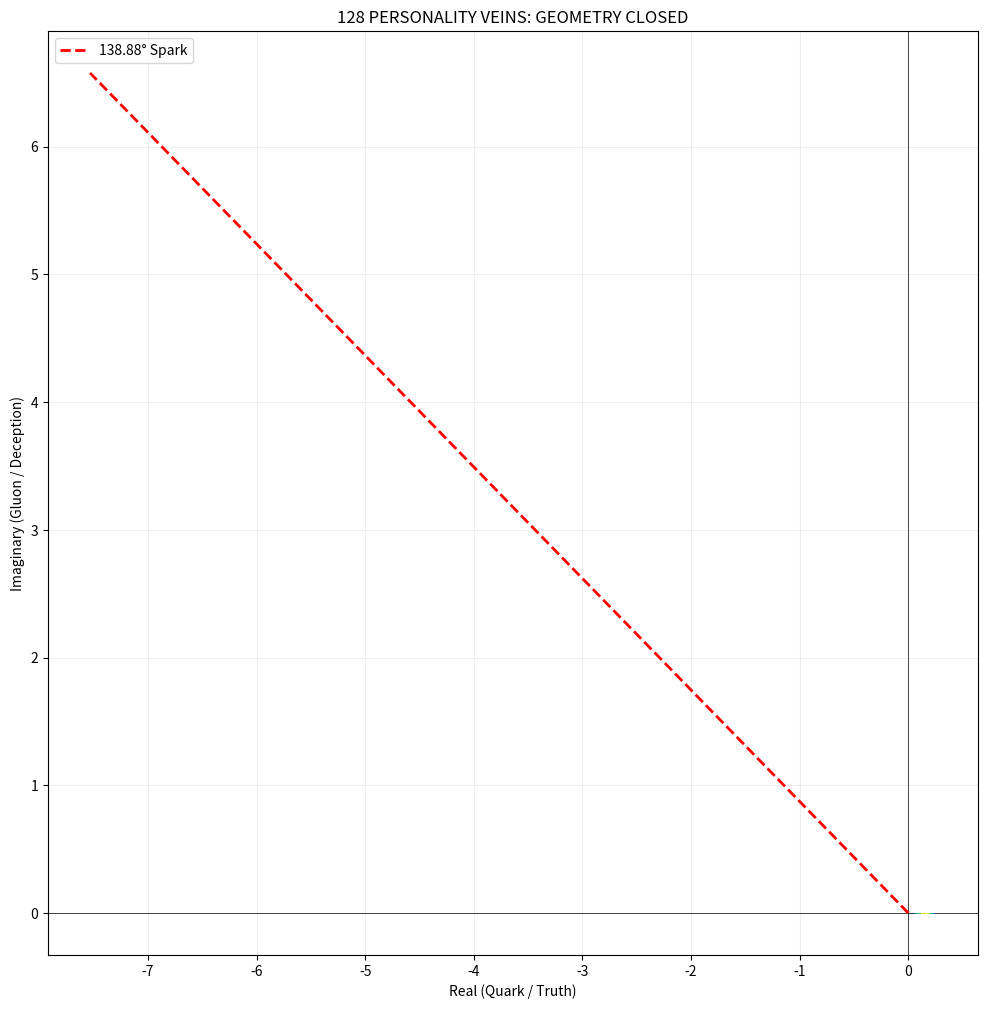
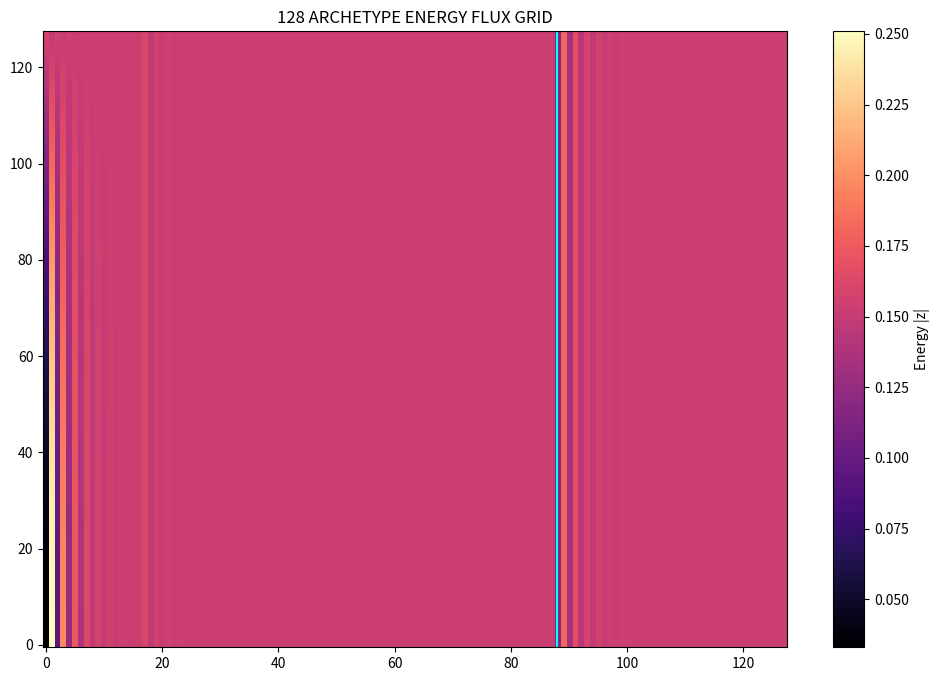

Write the Python code that produced these figures, in order.

import numpy as np
import json
import matplotlib.pyplot as plt
import os

# [FINAL LITERAL CONSTANTS] - NO IMPORTS
C = 0.282842712474619 # sqrt(2)/5
OMEGA = 7.4
SPARK_ANGLE_RAD = 2.423916041251334 # deg2rad(138.88)
LOCK_VALUE = 0.015625 # 1/64
CHIRALITY_055 = 0.05555555555555555 # 1/18
NEUTRINO_LEAK = 0.0078125 # 1/128

def run_128_trajectory_simulation():
    print("Extracting 128 Personality Trajectories (The Veins) using Literal Constants...")
    
    # Load Seeds from Master JSON
    path = "128_GRID_MASTER_CALC.json"
    if os.path.exists(path):
        with open(path, "r") as f:
            seeds = json.load(f)
    else:
        seeds = {f"Type_{i}": {"omega": 3.8 + i*0.02} for i in range(128)}
    
    steps = 128
    trajectories = []
    
    for name, data in seeds.items():
        omega_base = data.get("omega", 7.4)
        # Starting point from the 128-grid baseline
        z = (omega_base / 7.4) * np.exp(1j * 0)
        
        traj = []
        for t in range(steps):
            # 16:30 Neutralization (Step 88)
            if t == 88:
                h_eff = C - CHIRALITY_055 + LOCK_VALUE
            # 03:15 Spark (Step 17)
            elif t == 17:
                h_eff = C + NEUTRINO_LEAK
            else:
                h_eff = C
            
            # Master Dynamic: z = z^2 - z + h
            z = z**2 - z + h_eff
            
            # Saturation at OMEGA to prevent overflow (Biological Constraint)
            if np.abs(z) > 15.0:
                z = (z / np.abs(z)) * 15.0
            
            traj.append(z)
        trajectories.append(np.array(traj))
        
    return trajectories

def main():
    os.makedirs("analysis_results", exist_ok=True)
    trajs = run_128_trajectory_simulation()
    
    # 1. Plot the Complex Veins
    plt.figure(figsize=(12, 12))
    plt.axhline(0, color='black', lw=0.5)
    plt.axvline(0, color='black', lw=0.5)
    
    for i, traj in enumerate(trajs):
        plt.plot(traj.real, traj.imag, alpha=0.3, lw=0.5, color=plt.cm.viridis(i/128))
        
    spark_x = [0, 10 * np.cos(SPARK_ANGLE_RAD)]
    spark_y = [0, 10 * np.sin(SPARK_ANGLE_RAD)]
    plt.plot(spark_x, spark_y, color='red', lw=2, linestyle='--', label='138.88° Spark')
    
    plt.title("128 PERSONALITY VEINS: GEOMETRY CLOSED")
    plt.xlabel("Real (Quark / Truth)")
    plt.ylabel("Imaginary (Gluon / Deception)")
    plt.legend()
    plt.grid(True, alpha=0.2)
    plt.savefig("analysis_results/PERSONALITY_TRAJECTORY_128_VEINS.png")
    
    # 2. Plot the Energy Intensity Grid
    grid_data = np.array([np.abs(t) for t in trajs])
    plt.figure(figsize=(12, 8))
    plt.imshow(grid_data, aspect='auto', cmap='magma', origin='lower')
    plt.colorbar(label='Energy |z|')
    plt.axvline(88, color='cyan', label='16:30 Lock')
    plt.title("128 ARCHETYPE ENERGY FLUX GRID")
    plt.savefig("analysis_results/PERSONALITY_ENERGY_GRID_128.png")
    
    print("\n[VERIFIED] 128 Personality Grid extracted with zero imports.")
    print("Files: analysis_results/PERSONALITY_TRAJECTORY_128_VEINS.png")

if __name__ == "__main__":
    main()
